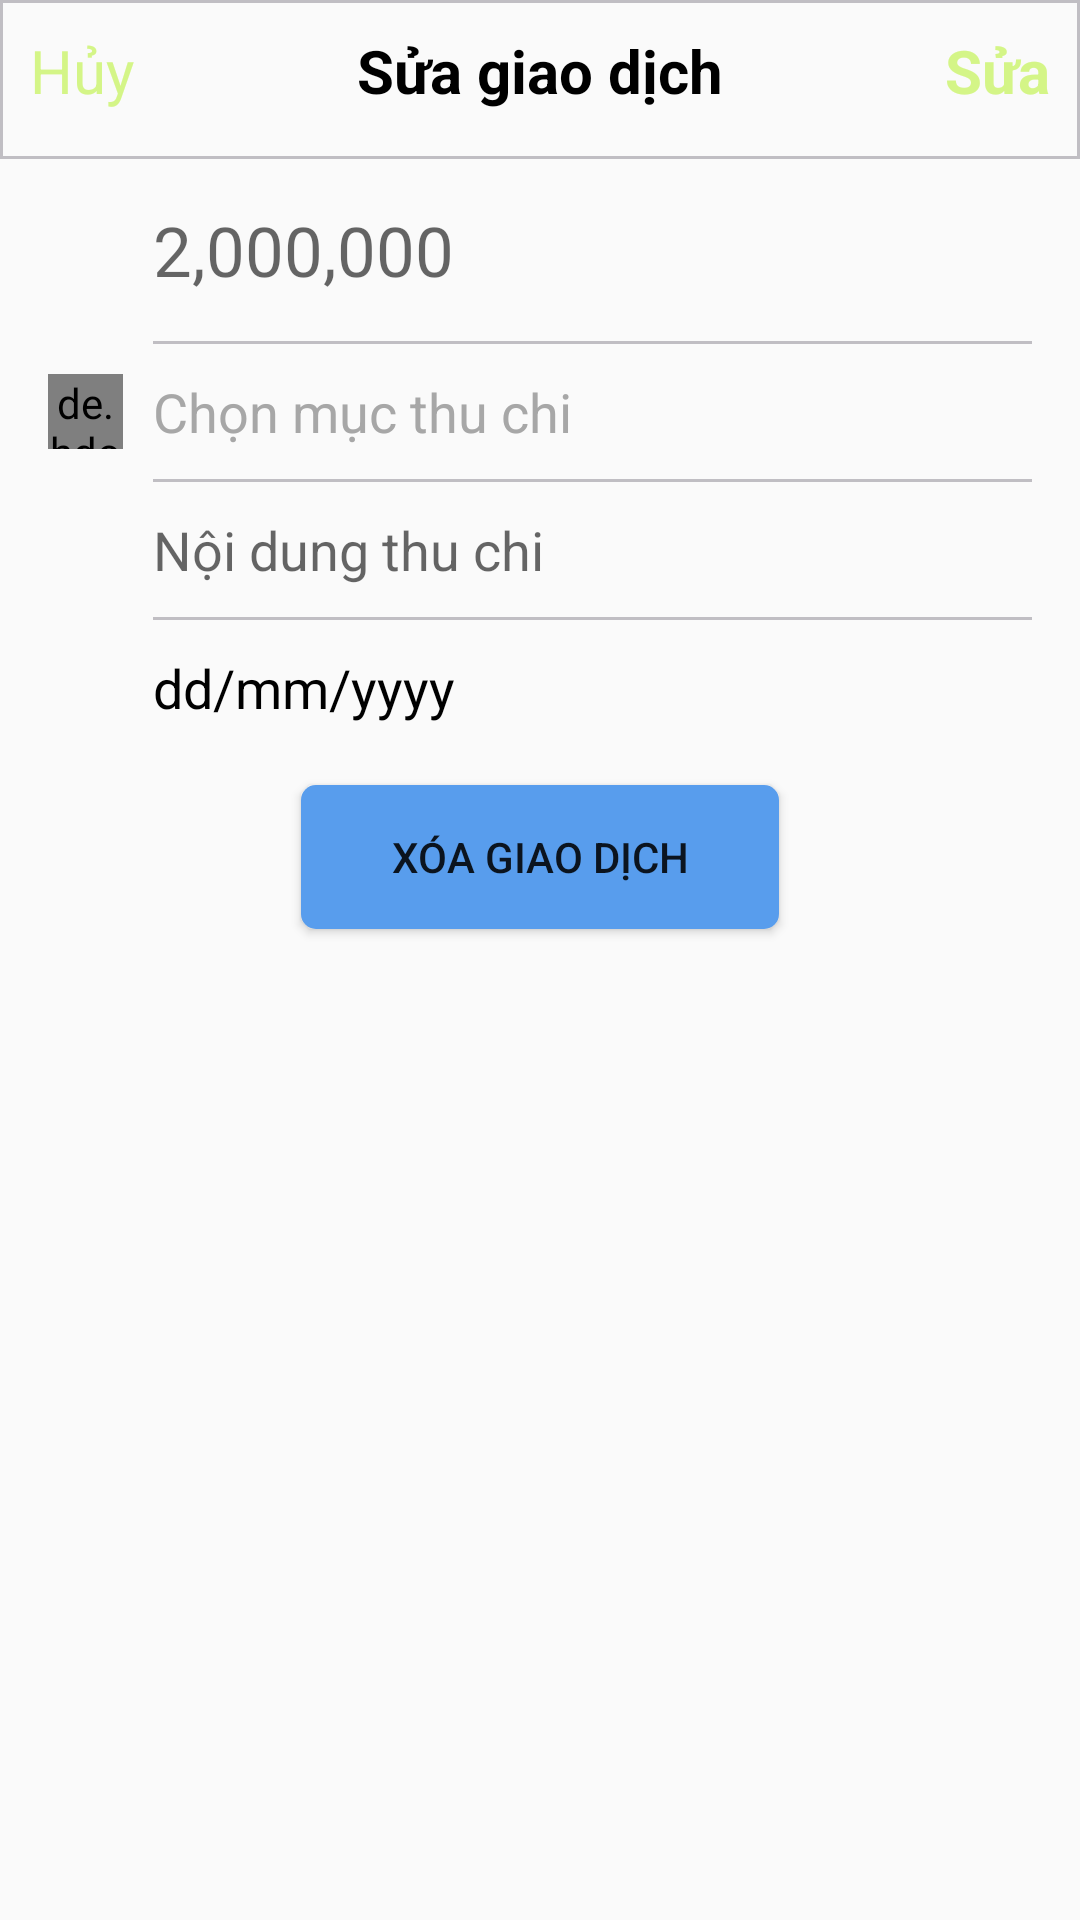

Android layout source for this screen:
<!-- AndroidManifest.xml: activity theme Theme.AppCompat.Light.NoActionBar -->
<!-- res/layout/activity_detail_transaction.xml -->
<?xml version="1.0" encoding="utf-8"?>
<LinearLayout
    xmlns:android="http://schemas.android.com/apk/res/android"
    xmlns:app="http://schemas.android.com/apk/res-auto"
    xmlns:tools="http://schemas.android.com/tools"
    android:layout_width="match_parent"
    android:layout_height="match_parent"
    tools:context=".activity.AddTransaction"
    android:orientation="vertical"
    >
    <LinearLayout
        android:layout_width="match_parent"
        android:layout_height="wrap_content"
        android:orientation="vertical"
        android:paddingStart="10dp"
        android:paddingEnd="10dp"
        android:background="@drawable/bg_header_border_bottom"
        >

        <LinearLayout
            android:layout_width="match_parent"
            android:layout_height="wrap_content"
            android:orientation="horizontal">

            <TextView
                android:id="@+id/btnCancelUpdateTransaction"
                style="@style/TextButton"
                android:text="@string/cancel"
                android:paddingTop="16dp"
                android:paddingBottom="16dp"
                android:layout_width="50dp"
                android:layout_height="wrap_content"
                android:gravity="start"/>

            <TextView
                style="@style/HeaderTitleText"
                android:gravity="center"
                android:text="@string/update_transaction"
                android:paddingTop="16dp"
                android:paddingBottom="16dp"
                android:layout_width="0dp"
                android:layout_height="wrap_content"
                android:layout_weight="1"/>

            <TextView
                android:id="@+id/btnSaveUpdateTransaction"
                style="@style/TextButtonBold"
                android:text="@string/update"
                android:paddingTop="16dp"
                android:gravity="end"
                android:paddingBottom="16dp"
                android:layout_width="50dp"
                android:layout_height="wrap_content"
                />

        </LinearLayout>
    </LinearLayout>

    <LinearLayout

        android:layout_width="match_parent"
        android:paddingStart="16dp"
        android:paddingEnd="16dp"
        android:orientation="vertical"
        android:layout_height="wrap_content">

        <LinearLayout
            android:orientation="horizontal"
            android:layout_width="match_parent"
            android:gravity="center_vertical"
            android:paddingTop="15dp"
            android:paddingBottom="15dp"
            android:layout_height="wrap_content">
            <ImageView
                android:src="@drawable/ic_baseline_attach_money_24"
                app:tint="#666"
                android:layout_width="25dp"
                android:layout_height="25dp"/>

            <EditText
                android:inputType="number"
                android:layout_marginStart="10dp"
                android:id="@+id/etAmountOfMoneyUpdate"
                android:hint="2,000,000"
                style="@style/EditTextBigSize"
                android:layout_width="0dp"
                android:layout_weight="1"
                android:background="@android:color/transparent"
                android:layout_height="wrap_content"/>
        </LinearLayout>

        <View
            android:layout_marginStart="35dp"
            android:background="@color/colorDivider"
            android:layout_width="match_parent"
            android:layout_height="1dp"/>

        <LinearLayout
            android:id="@+id/tvSelectGroupUpdate"
            android:orientation="horizontal"
            android:paddingTop="10dp"
            android:paddingBottom="10dp"
            android:layout_width="match_parent"
            android:gravity="center_vertical"
            android:clickable="true"
            android:focusable="true"
            android:layout_height="wrap_content">


            <de.hdodenhof.circleimageview.CircleImageView
                android:id="@+id/ivTransGroupIconUpdate"
                android:src="@drawable/ic_wallet_24dp"
                android:layout_width="25dp"
                android:layout_height="25dp"
                android:tint="@color/colorPrimary"
                app:civ_border_width="1dp"/>


            <TextView
                android:layout_marginStart="10dp"
                style="@style/TextViewBigSize"
                android:id="@+id/tvSelectedGroupUpdate"
                android:textColor="@color/colorGray"
                android:text="@string/select_trans_group"
                android:layout_width="0dp"
                android:layout_weight="1"
                android:layout_height="wrap_content"/>

            <ImageView
                app:tint="@color/colorGray"
                android:src="@drawable/ic_baseline_chevron_right_24"
                android:layout_width="25dp"
                android:layout_height="25dp"/>
        </LinearLayout>

        <View
            android:layout_marginStart="35dp"
            android:background="@color/colorDivider"
            android:layout_width="match_parent"
            android:layout_height="1dp"/>

        <LinearLayout
            android:orientation="horizontal"
            android:paddingTop="10dp"
            android:paddingBottom="10dp"
            android:layout_width="match_parent"
            android:gravity="center_vertical"
            android:clickable="true"
            android:focusable="true"
            android:layout_height="wrap_content">

            <ImageView
                android:src="@drawable/ic_baseline_notes_24"
                app:tint="#666"
                android:layout_width="25dp"
                android:layout_height="25dp"/>
            <EditText
                android:textSize="18sp"
                android:backgroundTint="@color/colorPrimary"
                android:layout_marginStart="10dp"
                android:background="@android:color/transparent"
                android:hint="@string/note"
                android:id="@+id/etTransactionNoteUpdate"
                android:textColor="@color/colorBlack"
                android:layout_width="0dp"
                android:layout_weight="1"
                android:layout_height="wrap_content"/>
        </LinearLayout>

        <View
            android:layout_marginStart="35dp"
            android:background="@color/colorDivider"
            android:layout_width="match_parent"
            android:layout_height="1dp"/>

        <LinearLayout
            android:id="@+id/tvUpdate"
            android:orientation="horizontal"
            android:paddingTop="10dp"
            android:paddingBottom="10dp"
            android:layout_width="match_parent"
            android:gravity="center_vertical"
            android:clickable="true"
            android:focusable="true"
            android:layout_height="wrap_content">

            <ImageView
                android:src="@drawable/ic_baseline_date_range_24"
                app:tint="#666"
                android:layout_width="25dp"
                android:layout_height="25dp"/>

            <TextView
                android:textSize="18sp"
                android:id="@+id/tvDatePickerValueUpdate"
                android:layout_marginStart="10dp"
                android:textColor="@color/colorBlack"
                android:text="dd/mm/yyyy"
                android:layout_width="0dp"
                android:layout_height="wrap_content"
                android:layout_weight="1"
                android:clickable="true"
                android:focusable="true"
                />
        </LinearLayout>


    </LinearLayout>

    <Button
        android:id="@+id/btnDeleteTransaction"
        android:layout_width="wrap_content"
        android:layout_height="wrap_content"
        android:paddingStart="30dp"
        android:paddingEnd="30dp"
        android:text="Xóa giao dịch"
        android:layout_gravity="center"
        android:layout_marginTop="10dp"
        android:background="@drawable/button_delete"
        />


</LinearLayout>
<!-- resources referenced by this layout -->
<resources>
  <color name="colorBlack">#FF000000</color>
  <color name="colorDivider">#C0BEC3</color>
  <color name="colorGray">#A7A7A7</color>
  <color name="colorPrimary">#589ded</color>
  <!-- drawable bg_header_border_bottom (drawable) -->
  <?xml version="1.0" encoding="utf-8"?>
  <shape
      xmlns:android="http://schemas.android.com/apk/res/android"
      android:shape="rectangle"
      >
      <padding
          android:left="-6dp"
          android:top="-6dp"
          android:right="-6dp"
          android:bottom="0dp" />
      <stroke
          android:width="1dp"
          android:color="@color/colorDivider"
   />
  
  </shape>
  <!-- drawable button_delete (drawable) -->
  <?xml version="1.0" encoding="utf-8"?>
  <shape
      xmlns:android="http://schemas.android.com/apk/res/android"
      android:shape="rectangle"
      >
  
      <solid android:color="@color/colorPrimary"/>
  
      <corners android:radius="5dp"/>
  </shape>
  <string name="cancel">Hủy</string>
  <string name="note">Nội dung thu chi</string>
  <string name="select_trans_group">Chọn mục thu chi</string>
  <string name="update">Sửa</string>
  <string name="update_transaction">Sửa giao dịch</string>
  <style name="EditTextBigSize" parent="Widget.AppCompat.EditText">
          <item name="android:inputType">number</item>
          <item name="android:textSize">23sp</item>
          <item name="android:backgroundTint">@color/colorPrimary</item>
      </style>
  <style name="HeaderTitleText" parent="Widget.AppCompat.TextView">
          <item name="android:textColor">@color/colorBlack</item>
          <item name="android:textSize">20sp</item>
          <item name="android:textStyle">bold</item>
      </style>
  <style name="TextButton" parent="Widget.AppCompat.TextView">
          <item name="android:textColor">@color/colorPrimaryDark</item>
          <item name="android:textSize">20sp</item>
      </style>
  <style name="TextButtonBold" parent="Widget.AppCompat.TextView">
          <item name="android:textColor">@color/colorPrimaryDark</item>
          <item name="android:textSize">20sp</item>
          <item name="android:textStyle">bold</item>
      </style>
  <style name="TextViewBigSize" parent="Widget.AppCompat.TextView">
          <item name="android:textSize">18sp</item>
          <item name="android:backgroundTint">@color/colorBlack</item>
      </style>
  <color name="colorPrimaryDark">#d4f587</color>
</resources>
